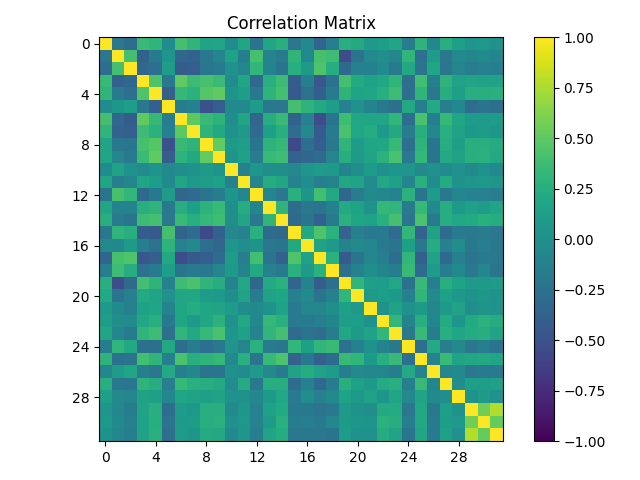

Data behind this chart, as committed beside it:
, When I work in a group, I do higher qual…, When I work in a group, I end up doing m…, The work takes more time to complete whe…, My group members help explain things tha…, When I work in a group, I am able to sha…, My group members make me feel that I am …, The material is easier to understand whe…, The workload is usually less when I work…, My group members respect my opinions., I feel I am part of what is going on in …, I prefer when one student regularly take…, I prefer when the leadership role rotate…, I do not think a group grade is fair., I try to make sure my group members lear…, I learn to work with students who are di…, My group members do not care about my fe…, I let the other students do most of the …, I feel working in groups is a waste of t…, I have to work with students who are not…, When I work with other students the work…, We cannot complete the assignment unless…, I prefer to take on tasks that I’m alrea…, I prefer to take on tasks that will help…
When I work in a group, I do higher qual…, 1.0, -0.2103, -0.2795, 0.3443, 0.3112, -0.0307, 0.408, 0.306, 0.1702, 0.1786, -0.0296, 0.1748, -0.2328, 0.1833, 0.2556, -0.2042, -0.0416, -0.3486, -0.1434, 0.2606, 0.2256, 0.0709, 0.1182
When I work in a group, I end up doing m…, -0.2103, 1.0, 0.4103, -0.3784, -0.1739, 0.0544, -0.3336, -0.3703, -0.202, -0.0873, 0.1526, -0.142, 0.4145, -0.1087, -0.1731, 0.3103, -0.0639, 0.4203, 0.3754, -0.5254, -0.2279, -0.0423, -0.0184
The work takes more time to complete whe…, -0.2795, 0.4103, 1.0, -0.3282, -0.2712, 0.1217, -0.4074, -0.4035, -0.2183, -0.1819, 0.0214, -0.0818, 0.3269, -0.0952, -0.2248, 0.2533, 0.0935, 0.4478, 0.2424, -0.3101, -0.1308, -0.1187, -0.0332
My group members help explain things tha…, 0.3443, -0.3784, -0.3282, 1.0, 0.4522, -0.1989, 0.511, 0.3747, 0.4185, 0.3603, -0.038, 0.1793, -0.3126, 0.2579, 0.372, -0.4093, -0.1337, -0.4579, -0.2555, 0.4054, 0.2247, 0.1623, 0.1941
When I work in a group, I am able to sha…, 0.3112, -0.1739, -0.2712, 0.4522, 1.0, -0.3844, 0.3317, 0.2762, 0.476, 0.5091, 0.034, 0.1161, -0.195, 0.3004, 0.3997, -0.4328, -0.2474, -0.3925, -0.1794, 0.3024, 0.1654, 0.1837, 0.2595
My group members make me feel that I am …, -0.0307, 0.0544, 0.1217, -0.1989, -0.3844, 1.0, -0.1499, -0.1231, -0.4989, -0.4007, -0.0429, -0.0436, 0.1022, -0.1906, -0.2049, 0.4098, 0.2971, 0.217, 0.1228, -0.1326, 0.0302, -0.1015, -0.1887
The material is easier to understand whe…, 0.408, -0.3336, -0.4074, 0.511, 0.3317, -0.1499, 1.0, 0.4993, 0.3544, 0.2946, -0.0125, 0.1863, -0.3362, 0.2484, 0.3459, -0.355, -0.111, -0.5251, -0.2265, 0.3819, 0.1929, 0.1849, 0.1722
The workload is usually less when I work…, 0.306, -0.3703, -0.4035, 0.3747, 0.2762, -0.1231, 0.4993, 1.0, 0.3043, 0.2141, 0.0236, 0.0776, -0.3009, 0.1315, 0.265, -0.2841, -0.0562, -0.436, -0.1743, 0.4269, 0.1898, 0.238, 0.0739
My group members respect my opinions., 0.1702, -0.202, -0.2183, 0.4185, 0.476, -0.4989, 0.3544, 0.3043, 1.0, 0.5183, 0.0772, 0.1143, -0.2222, 0.2904, 0.3324, -0.5604, -0.2665, -0.4026, -0.1901, 0.3108, 0.1042, 0.1809, 0.1918
I feel I am part of what is going on in …, 0.1786, -0.0873, -0.1819, 0.3603, 0.5091, -0.4007, 0.2946, 0.2141, 0.5183, 1.0, 0.0354, 0.1406, -0.1567, 0.3479, 0.3816, -0.3706, -0.3387, -0.301, -0.0886, 0.2456, 0.0916, 0.1675, 0.2872
I prefer when one student regularly take…, -0.0296, 0.1526, 0.0214, -0.038, 0.034, -0.0429, -0.0125, 0.0236, 0.0772, 0.0354, 1.0, -0.1268, 0.05, -0.0006, -0.0096, -0.0615, 0.0395, 0.0976, 0.0842, -0.0941, -0.021, 0.0951, 0.0147
I prefer when the leadership role rotate…, 0.1748, -0.142, -0.0818, 0.1793, 0.1161, -0.0436, 0.1863, 0.0776, 0.1143, 0.1406, -0.1268, 1.0, -0.0826, 0.2372, 0.1826, -0.1137, -0.0207, -0.1445, -0.1029, 0.1895, 0.1713, -0.0367, 0.2103
I do not think a group grade is fair., -0.2328, 0.4145, 0.3269, -0.3126, -0.195, 0.1022, -0.3362, -0.3009, -0.2222, -0.1567, 0.05, -0.0826, 1.0, -0.085, -0.2042, 0.2734, 0.0328, 0.392, 0.211, -0.3344, -0.1529, -0.0428, -0.068
I try to make sure my group members lear…, 0.1833, -0.1087, -0.0952, 0.2579, 0.3004, -0.1906, 0.2484, 0.1315, 0.2904, 0.3479, -0.0006, 0.2372, -0.085, 1.0, 0.3078, -0.2896, -0.2038, -0.228, -0.1222, 0.2199, 0.1542, 0.0238, 0.3331
I learn to work with students who are di…, 0.2556, -0.1731, -0.2248, 0.372, 0.3997, -0.2049, 0.3459, 0.265, 0.3324, 0.3816, -0.0096, 0.1826, -0.2042, 0.3078, 1.0, -0.3076, -0.2305, -0.3822, -0.1791, 0.278, 0.1782, 0.1549, 0.2664
My group members do not care about my fe…, -0.2042, 0.3103, 0.2533, -0.4093, -0.4328, 0.4098, -0.355, -0.2841, -0.5604, -0.3706, -0.0615, -0.1137, 0.2734, -0.2896, -0.3076, 1.0, 0.217, 0.4456, 0.2796, -0.3472, -0.1181, -0.1717, -0.1711
I let the other students do most of the …, -0.0416, -0.0639, 0.0935, -0.1337, -0.2474, 0.2971, -0.111, -0.0562, -0.2665, -0.3387, 0.0395, -0.0207, 0.0328, -0.2038, -0.2305, 0.217, 1.0, 0.1497, 0.0837, -0.109, -0.0474, -0.0892, -0.1783
I feel working in groups is a waste of t…, -0.3486, 0.4203, 0.4478, -0.4579, -0.3925, 0.217, -0.5251, -0.436, -0.4026, -0.301, 0.0976, -0.1445, 0.392, -0.228, -0.3822, 0.4456, 0.1497, 1.0, 0.2767, -0.4102, -0.2261, -0.0919, -0.1348
I have to work with students who are not…, -0.1434, 0.3754, 0.2424, -0.2555, -0.1794, 0.1228, -0.2265, -0.1743, -0.1901, -0.0886, 0.0842, -0.1029, 0.211, -0.1222, -0.1791, 0.2796, 0.0837, 0.2767, 1.0, -0.2618, -0.1183, -0.0068, -0.0785
When I work with other students the work…, 0.2606, -0.5254, -0.3101, 0.4054, 0.3024, -0.1326, 0.3819, 0.4269, 0.3108, 0.2456, -0.0941, 0.1895, -0.3344, 0.2199, 0.278, -0.3472, -0.109, -0.4102, -0.2618, 1.0, 0.3152, 0.1265, 0.1174
We cannot complete the assignment unless…, 0.2256, -0.2279, -0.1308, 0.2247, 0.1654, 0.0302, 0.1929, 0.1898, 0.1042, 0.0916, -0.021, 0.1713, -0.1529, 0.1542, 0.1782, -0.1181, -0.0474, -0.2261, -0.1183, 0.3152, 1.0, 0.0714, 0.1126
I prefer to take on tasks that I’m alrea…, 0.0709, -0.0423, -0.1187, 0.1623, 0.1837, -0.1015, 0.1849, 0.238, 0.1809, 0.1675, 0.0951, -0.0367, -0.0428, 0.0238, 0.1549, -0.1717, -0.0892, -0.0919, -0.0068, 0.1265, 0.0714, 1.0, 0.0235
I prefer to take on tasks that will help…, 0.1182, -0.0184, -0.0332, 0.1941, 0.2595, -0.1887, 0.1722, 0.0739, 0.1918, 0.2872, 0.0147, 0.2103, -0.068, 0.3331, 0.2664, -0.1711, -0.1783, -0.1348, -0.0785, 0.1174, 0.1126, 0.0235, 1.0
I also learn when I teach the material t…, 0.1765, -0.0721, -0.1674, 0.3065, 0.3737, -0.2638, 0.317, 0.2069, 0.3361, 0.4259, 0.0485, 0.1409, -0.1152, 0.3171, 0.4093, -0.2996, -0.2287, -0.2867, -0.155, 0.1953, 0.0881, 0.1545, 0.3209
I become frustrated when my group member…, -0.1551, 0.3141, 0.2152, -0.2615, -0.2613, 0.2136, -0.2773, -0.164, -0.2694, -0.1939, 0.0448, -0.0867, 0.2743, -0.1731, -0.2165, 0.3251, 0.1351, 0.3166, 0.3451, -0.2565, -0.1199, 0.025, -0.0939
Everyone’s ideas are needed if we are go…, 0.2995, -0.2478, -0.2296, 0.3981, 0.307, -0.1377, 0.429, 0.2584, 0.3046, 0.3334, -0.0556, 0.2682, -0.233, 0.3378, 0.436, -0.3701, -0.1877, -0.3852, -0.3025, 0.345, 0.3147, 0.0924, 0.2557
When I work with other students, we spen…, -0.0722, 0.1084, 0.1772, -0.1382, -0.206, 0.2254, -0.1388, -0.0736, -0.2197, -0.2247, 0.0125, -0.0389, 0.0948, -0.0552, -0.1852, 0.1536, 0.241, 0.1487, 0.109, -0.1421, -0.0617, -0.0917, -0.0799
My group did higher quality work when my…, 0.2645, -0.2011, -0.2159, 0.3002, 0.2484, -0.1453, 0.3388, 0.2672, 0.2491, 0.2208, -0.0324, 0.2329, -0.1976, 0.2438, 0.2483, -0.2903, -0.1234, -0.3162, -0.1509, 0.2626, 0.1409, 0.0746, 0.2275
My group did higher quality work when gr…, 0.1298, -0.0564, -0.0923, 0.1546, 0.1401, -0.0666, 0.1803, 0.1539, 0.1349, 0.1526, 0.0155, 0.0171, -0.065, 0.0905, 0.1895, -0.1704, -0.0171, -0.1302, -0.0446, 0.1636, 0.0636, 0.1524, 0.0502
You have a certain amount of physics int…, 0.042, -0.0736, -0.1486, 0.1669, 0.2653, -0.2842, 0.1027, 0.0688, 0.2638, 0.2574, -0.0483, 0.0582, -0.1119, 0.1466, 0.2252, -0.1916, -0.1879, -0.2276, -0.1967, 0.0813, 0.0175, -0.0117, 0.2189
Your physics intelligence is something a…, 0.0664, -0.0439, -0.1317, 0.1507, 0.2611, -0.2339, 0.0886, 0.0982, 0.2562, 0.2784, 0.0094, 0.0703, -0.1094, 0.1074, 0.2685, -0.1544, -0.1465, -0.1854, -0.0769, 0.0929, 0.0601, 0.039, 0.2741
You can learn new things, but you can’t …, 0.0233, -0.081, -0.1361, 0.1513, 0.2728, -0.2636, 0.1002, 0.0624, 0.2285, 0.2083, -0.0543, 0.0611, -0.1451, 0.166, 0.2409, -0.2107, -0.1878, -0.2018, -0.2195, 0.102, 0.0208, 0.0169, 0.2357
